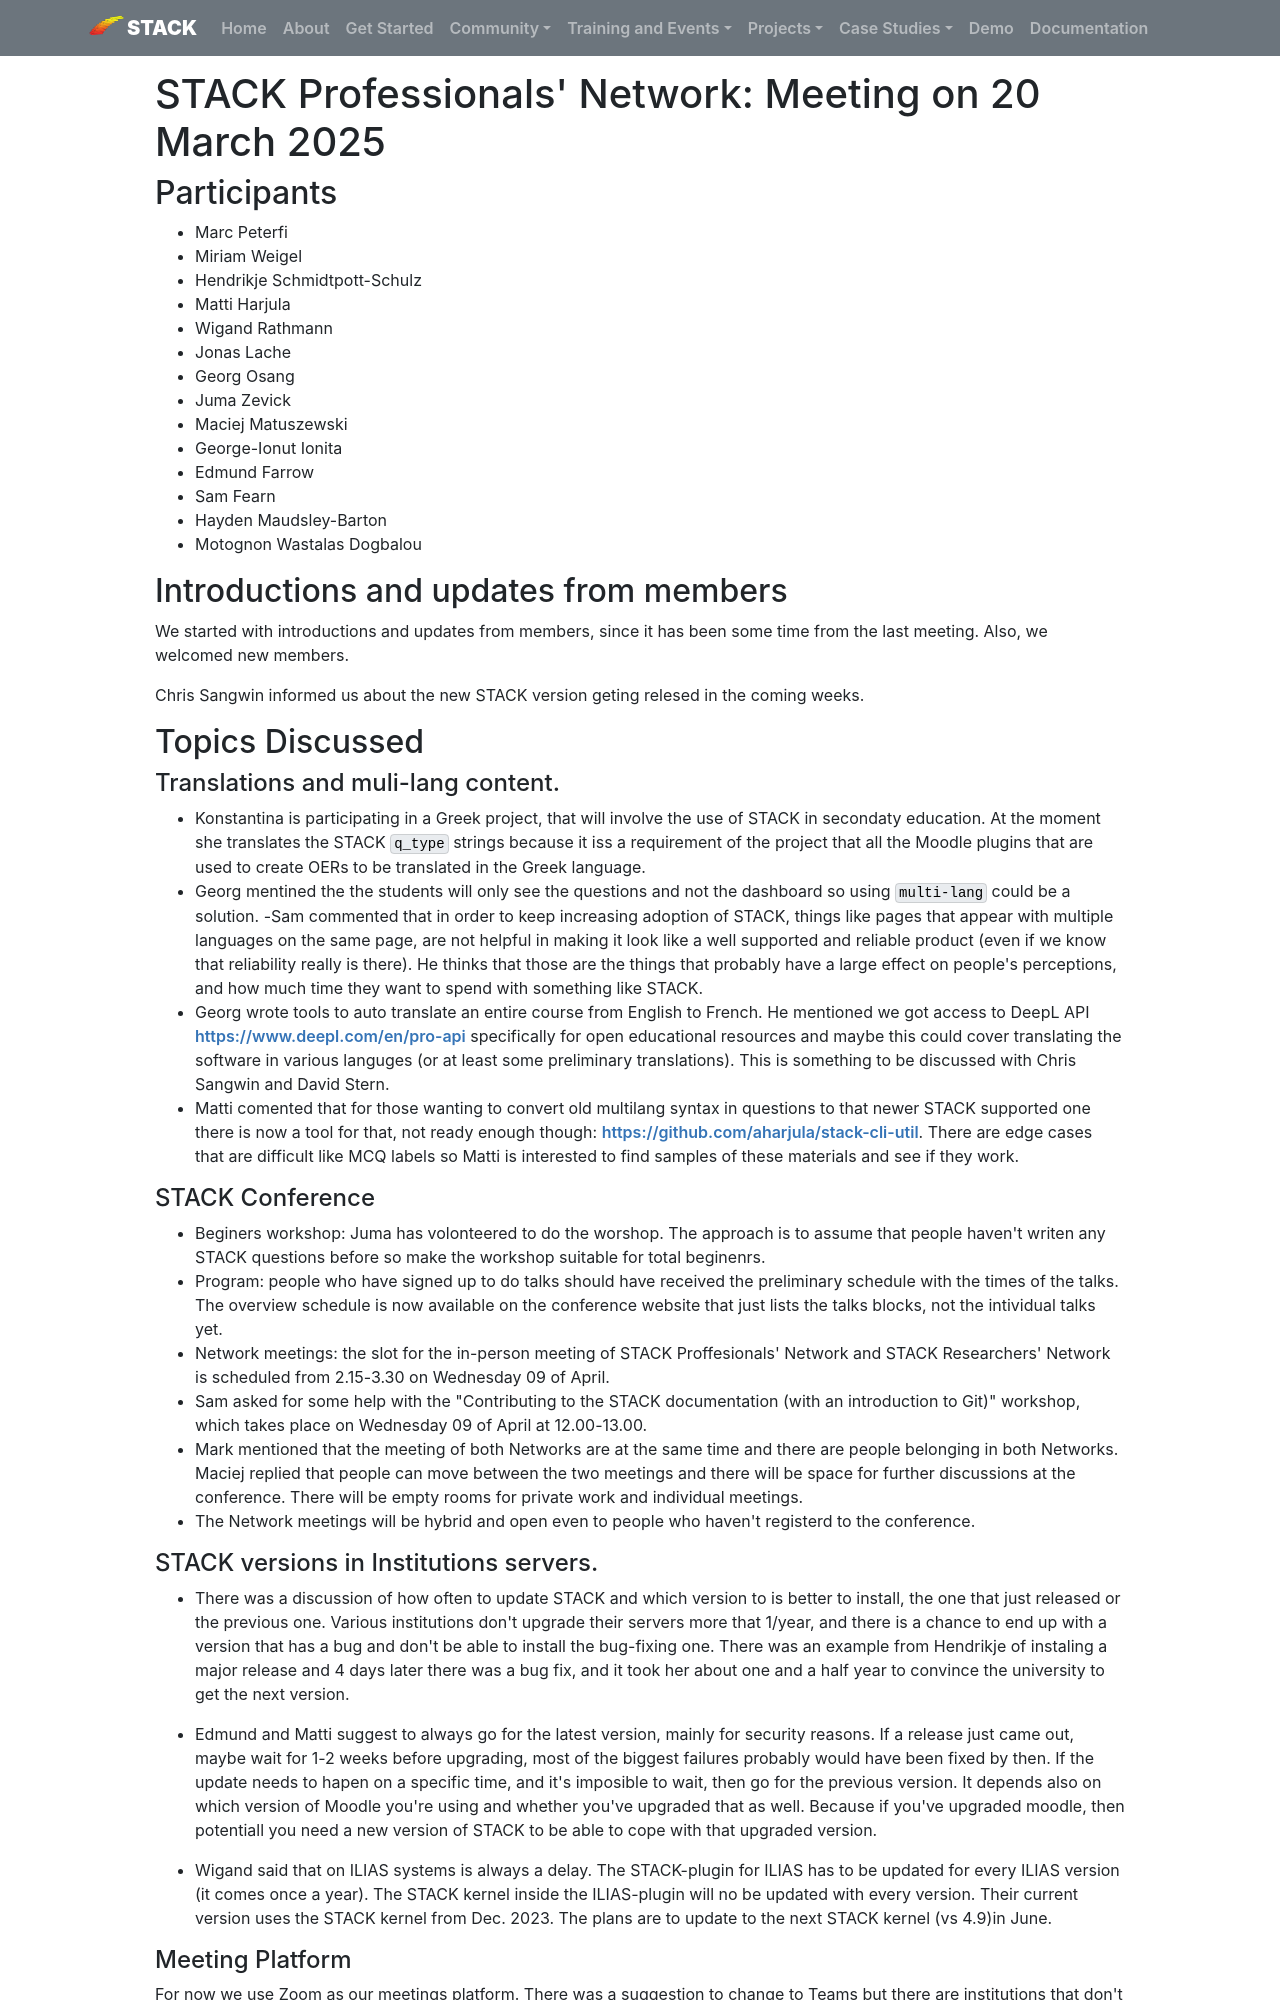

repository: maths/stack-web · page: MeetingReports/2025-03-20-ProfessionalsNetwork/index.html · generator: mkdocs

# STACK Professionals' Network: Meeting on 20 March 2025

## Participants

* Marc Peterfi
* Miriam Weigel
* Hendrikje Schmidtpott-Schulz
* Matti Harjula
* Wigand Rathmann
* Jonas Lache
* Georg Osang
* Juma Zevick
* Maciej Matuszewski
* George-Ionut Ionita
* Edmund Farrow
* Sam Fearn
* Hayden Maudsley-Barton
* Motognon Wastalas Dogbalou

## Introductions and updates from members
We started with introductions and updates from members, since it has been some time from the last meeting. Also, we welcomed new members.

Chris Sangwin informed us about the new STACK version geting relesed in the coming weeks.

## Topics Discussed

#### Translations and muli-lang content. 
- Konstantina is participating in a Greek project, that will involve the use of STACK in secondaty education. At the moment she translates the STACK `q_type` strings because it iss a requirement of the project that all the Moodle plugins that are used to create OERs to be translated in the Greek language.
- Georg mentined the the students will only see the questions and not the dashboard so using `multi-lang` could be a solution. 
-Sam commented that in order to keep increasing adoption of STACK, things like pages that appear with multiple languages on the same page, are not helpful in making it look like a well supported and reliable product (even if we know that reliability really is there). He thinks that those are the things that probably have a large effect on people's perceptions, and how much time they want to spend with something like STACK. 
- Georg wrote tools to auto translate an entire course from English to French. He mentioned we got access to DeepL API <https://www.deepl.com/en/pro-api> specifically for open educational resources and maybe this could cover translating the software in various languges (or at least some preliminary translations). This is something to be discussed with Chris Sangwin and David Stern.
- Matti comented that for those wanting to convert old multilang syntax in questions to that newer STACK supported one there is now a tool for that, not ready enough though: <https://github.com/aharjula/stack-cli-util>. There are edge cases that are difficult like MCQ labels so Matti is interested to find samples of these materials and see if they work. 


#### STACK Conference
- Beginers workshop: Juma has volonteered to do the worshop. The approach is to assume that people haven't writen any STACK questions before so make the workshop suitable for total beginenrs. 
- Program: people who have signed up to do talks should have received the preliminary schedule with the times of the talks. The overview schedule is now available on the conference website that just lists the talks blocks, not the intividual talks yet.
- Network meetings: the slot for the in-person meeting of STACK Proffesionals' Network and STACK Researchers' Network is scheduled from 2.15-3.30 on Wednesday 09 of April. 
- Sam asked for some help with the "Contributing to the STACK documentation (with an introduction to Git)" workshop, which takes place on Wednesday 09 of April at 12.00-13.00. 
- Mark mentioned that the meeting of both Networks are at the same time and there are people belonging in both Networks. Maciej replied that people can move between the two meetings and there will be space for further discussions at the conference. There will be empty rooms for private work and individual meetings. 
- The Network meetings will be hybrid and open even to people who haven't registerd to the conference.
